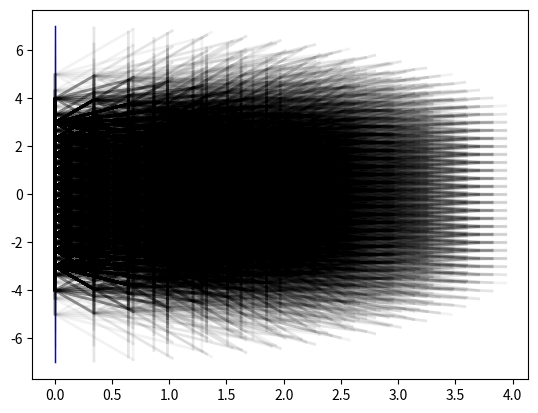

Generate this figure with matplotlib:
"""
This is the function (script) which generates the simulated data for doing inverse model comparison.
This function (script) generates robotic arms positions of y as a function of input x
"""

# Import libraries
import numpy as np
from numpy import pi
import matplotlib.pyplot as plt
from os.path import join
from numpy import sin, cos

# Define some hyper-parameters
origin_limit = 3                                                    # The max distance the origin can move to in y axis
arm_num = 3                                                         # Number of arms
arm_lengths = [1, 1, 2]                                             # length of the robotic arm
arm_max_length = np.sum(arm_lengths) + origin_limit                 # Drawing limit
num_samples_per_dimension = 10                                       # Number of samples drawn from each dof
angle_sample_range = np.array([-0.5*pi, 0.5*pi])                    # Specify the angle sample range
# angle_sample_range = np.array([0, 0])                    # Specify the angle sample range
sample_ranges = [angle_sample_range for i in range(arm_num + 1)]    # List the range of samples to take, for angles
sample_ranges[0] = [-origin_limit, origin_limit]                    # Modify the first to be origin y axis


def determine_final_position(origin_pos, arm_angles, arm_lengths=arm_lengths):
    """
    The function that computes the final position of the angle. One number input implementation now
    :param origin_pos: [N, 1] array of float , The origin position on the y axis
    :param arm_angles: [N, arm_num] an array of angles [-pi, pi] that states the angle of the arm w.r.t
                        horizontal surface. Horizon to the right is 0, up is positive and below is negative
    :param arm_lengths: [N, arm_num] an array of float that states the lengths of the robotic arms
    :return: current_pos: [N, 2] The final position of the robotic arm, a array of 2 numbers indicating (x, y) co-ordinates
    :return: positions: list of #arm_num of [N, 2], The positions that the arms nodes for plotting purpose
    """
    # First make sure that the angles are legal angles
    for i in range(arm_num):
        assert (np.max(arm_angles[:, i]) < pi) and (np.min(arm_angles[:, i]) > -pi), \
            'Your angle has to be within [-pi, pi]'
    # Start computing for positions
    positions = []                                          # Holder for positions to be plotted
    current_pos = np.zeros([len(origin_pos), 2])            # The robotic arm starts from [0, y]
    print("shape of current_pos = ", np.shape(current_pos))
    current_pos[:, 0] = 0                                   # The x axis is 0 for all cases
    current_pos[:, 1] = origin_pos                          # Plug in the
    positions.append(np.copy(current_pos))
    for arm_index in range(arm_num):                                # Loop through the arms
        # print("i=",i)
        current_pos[:, 0] += cos(arm_angles[:, arm_index]) * arm_lengths[arm_index]
        current_pos[:, 1] += sin(arm_angles[:, arm_index]) * arm_lengths[arm_index]
        positions.append(np.copy(current_pos))
    return current_pos, np.array(positions)


def plot_arms(positions, save_dir='.', save_name='robotic_arms_plot.png', margin=0.2):
    """
    Plot the position of the robotic arms given positions of the points
    :param positions: [num_arm + 1, N, 2] The position of the joints places
    :param save_dir: The saving directory of the plot
    :param save_name: The saving name of the plot
    :param margin: The margin of x,y limit during drawing
    :return: None
    """
    f = plt.figure()
    shape = np.shape(positions)
    # Draw the verticle line for the origin arm
    plt.plot([0, 0], [-arm_max_length, arm_max_length], lw=1, c='b')
    #plt.plot(positions[1:, :, 0], positions[1:, :, 1], ms=5, mfc='w')#, mec='b')
    #plt.plot(positions[:, 0, 0], positions[:, 0, 1], lw=3, ls='-', c='k', alpha=0.1)
    for i in range(shape[1]):
        #print("i =",i)
        #print("position0:", positions[:, i, 0])
        #print("position1:", positions[:, i, 1])
        plt.plot(positions[:, i, 0], positions[:, i, 1], lw=2, ls='-', c='k', alpha=0.05)
        #plt.scatter(positions[:, i, 0], positions[:, i, 1], c='b', s=30, marker='o')
        #plt.scatter(positions[:, i, 0], positions[:, i, 1], c='w', s=20, marker='o')
    #plt.ylim([-arm_max_length, arm_max_length])
    #plt.xlim([-margin, arm_max_length - origin_limit + margin])
    f .savefig(join(save_dir, save_name))


def Sample_through_space():
    samples = []
    for sample_range in sample_ranges:
        samples.append(np.linspace(sample_range[0], sample_range[1], num=num_samples_per_dimension))
    x = np.array(np.meshgrid(*samples))
    print("shape of x is: ", np.shape(x))
    data_x = np.concatenate([np.reshape(np.ravel(x[j, :]), [-1, 1]) for j in range(arm_num + 1)], axis=1)
    #print("data_x", data_x)
    print("shape of data_x is:", np.shape(data_x))
    data_y, positions = determine_final_position(data_x[:, 0], data_x[:, 1:])
    #print("data_y", data_y)
    print("shape of data_y is", np.shape(data_y))
    print("shape of positions is:", np.shape(positions))
    #print("position=", positions)
    plot_arms(positions)

    np.savetxt('data_x.csv', data_x, delimiter=',')
    np.savetxt('data_y.csv', data_y, delimiter=',')


if __name__ == '__main__':
    #positions = np.array([np.reshape(np.array([0, 2]), [-1, 2]), np.reshape(np.array([1, 2]), [-1, 2]),
    #                      np.reshape(np.array([2, 0.5]), [-1, 2]), np.reshape(np.array([3, 0.2]), [-1, 2])])
    #print("original position shape", np.shape(positions))
    #plot_arms(positions)
    Sample_through_space()
